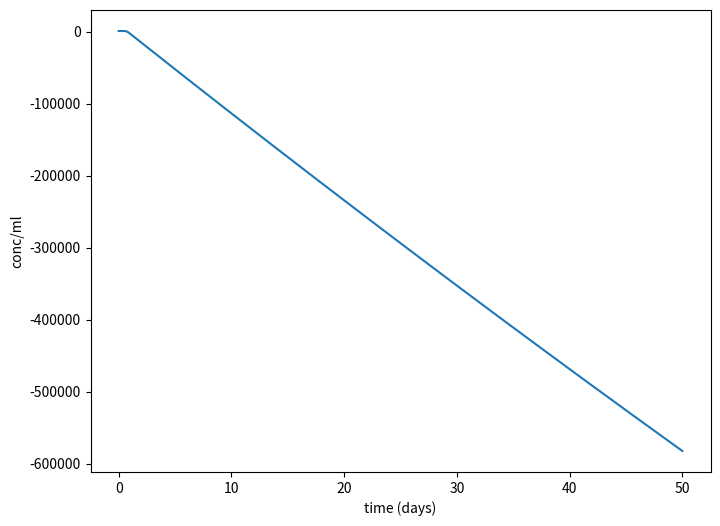
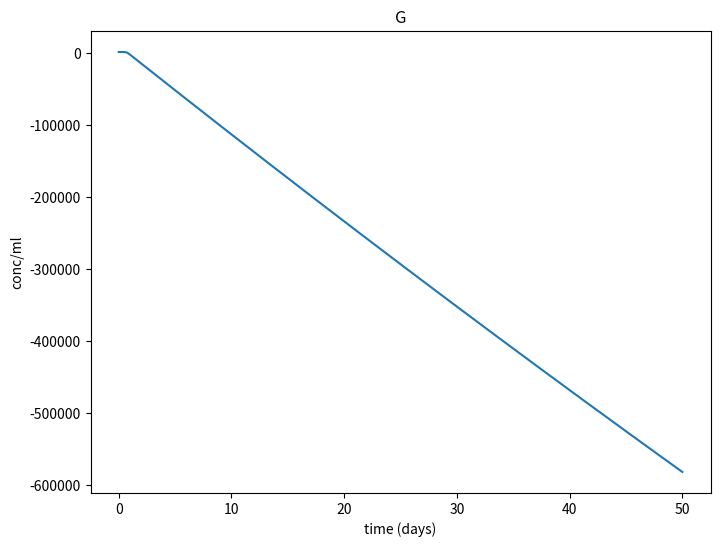

The matplotlib source for these figures, in order: (Note: this script raises an exception after producing the figures.)
import argparse, contextlib, sys, os
import scipy
import numpy as np


def initial_values() -> np.ndarray:
    G_0   = 1000
    I_0   = 20     
    B_0   = 1e4
    Te_0  = 1e3
    Treg_0= 1e3 

    return np.array((G_0, I_0, B_0, Te_0, Treg_0))

def constants() -> list:
    RG      = 0.003
    kG      = 0.1
    muG     = 0.001
    alphaI  = 0.1
    muI     = 0.001
    alphaG  = 0.01
    kB      = 0.04
    alphaE  = 0.01
    alpha1R = 0.01
    muB     = 0.001
    sE      = 0.02
    Tnaive  = 1e3
    muE     = 0.02
    sR      = 0.2
    alpha2R = 0.01
    muR     = 0.001

    return [RG, kG, muG, alphaI, 
            muI, alphaG, kB, alphaE,
            alpha1R, muB, sE, Tnaive, 
            muE, sR, alpha2R, muR]


def constants_with_names() -> list:
    constants_list = [        
        ("RG", 0.003),
        ("kG", 0.1),
        ("muG", 0.001),
        ("alphaI", 0.1),
        ("muI", 0.001),
        ("alphaG", 0.01),
        ("kB", 0.04),
        ("alphaE", 0.01),
        ("alpha1R", 0.01),
        ("muB", 0.001),
        ("sE", 0.02),
        ("Tnaive", 1e3),
        ("muE", 0.02),
        ("sR", 0.2),
        ("alpha2R", 0.01),
        ("muR", 0.001),
        ]
    return constants_list


def variable_names() -> list[str]:
    return [
        "G",
        "I",
        "B",
        "Te",
        "Treg"
        ]

def system(t: np.float64, y: np.ndarray, *constants) -> np.ndarray:
    # populations
    G       = y[0]
    I       = y[1]
    B       = y[2]
    Te      = y[3]
    Treg    = y[4]
    # constants
    RG      = constants[0]
    kG      = constants[1]
    muG     = constants[2]
    alphaI  = constants[3]
    muI     = constants[4]
    alphaG  = constants[5]
    kB      = constants[6]
    alphaE  = constants[7]
    alpha1R = constants[8]
    muB     = constants[9]
    sE      = constants[10]
    Tnaive  = constants[11]
    muE     = constants[12]
    sR      = constants[13]
    alpha2R = constants[14]
    muR     = constants[15]


    #Sistema de EDOs
    dGdt = RG -kG*I -muG*G
    dIdt = alphaI*B -muI*I
    dBdt = alphaG*G*B -((kB*B*Te)/((1+alphaE*Te) + (alpha1R*Treg))) -muB*B
    dTedt = sE*Te*(Tnaive - Te) -muE*Te*Treg
    dTregdt = ((sR*Te)/(1+alpha2R*Treg)) -muR*Treg

    return np.array([dGdt, dIdt, dBdt, dTedt, dTregdt])

# includes! "ode-support.py"


def simulation_output_to_csv(sim_steps, simulation_output, write_to):
    if not simulation_output.success:
        print(simulation_output.message)
        return

    populatio_values_per_dt = simulation_output.y.T

    write_to.write(f"t,{','.join(variable_names())}\n")

    for dt, y in zip(sim_steps, populatio_values_per_dt):
        write_to.write(f"{dt},")
        write_to.write(",".join(f"{val:.4f}" for val in y))
        write_to.write("\n")


COLORS = [
    'tab:blue',
    'tab:orange',
    'tab:green',
    'tab:red',
    'tab:purple',
    'tab:brown',
    'tab:pink',
    'tab:gray',
    'tab:olive',
    'tab:cyan',
]

def plot_simulation(sim_steps, simulation_output, filename, x_label="time (days)", y_label="conc/ml"):
    import matplotlib.pyplot as plt
    from matplotlib.backends.backend_pdf import PdfPages

    with PdfPages(filename) as pdf:
        # All
        all_fig, all_ax = plt.subplots()
        all_fig.set_size_inches(8, 6)
        all_ax.set(title="", xlabel=x_label, ylabel=y_label)

        # Individually
        for i, (variable_name, variable_line_data) in enumerate(zip(variable_names(), simulation_output.y)):
            fig, ax = plt.subplots()
            fig.set_size_inches(8, 6)
            ax.set(
                title=variable_name,
                xlabel=x_label, 
                ylabel=y_label, 
            )            
            ax.plot(simulation_output.t, variable_line_data, color=COLORS[i % len(COLORS)])
            all_ax.plot(simulation_output.t, variable_line_data)

            pdf.savefig(fig)
        all_ax.legend(variable_names(),loc="best")
        pdf.savefig(all_fig)


def file_or_stdout(filename: str | None):
    if filename:
        return open(filename, 'w')
    else:
        return sys.stdout


def update_constants_with_params(constants, params):
    updated_constants = constants.copy()

    constant_names = [constant[0] for constant in constants]

    for name, value in params.items():
        for idx, (const_name, const_value) in enumerate(updated_constants):
            if const_name == name:
                updated_constants[idx] = (const_name, value)

    return updated_constants


def simulate(filename, st=0, tf=50, dt=0.1, plot=False, x_label="time (days)", y_label="conc/ml", params={}):
    sim_steps = np.arange(st, tf + dt, dt)

    constants_values = [value for _, value in update_constants_with_params(constants_with_names(), params)]

    simulation_output = scipy.integrate.solve_ivp(
        fun=system,
        t_span=(st, tf + dt * 2),
        y0=initial_values(),
        args=tuple(constants_values),
        t_eval=sim_steps,
    )

    if plot:
        plot_simulation(sim_steps, simulation_output, filename, x_label, y_label)
    else:
        with file_or_stdout(filename) as f:
            simulation_output_to_csv(sim_steps, simulation_output, f)

if __name__ == "__main__":
    parser = argparse.ArgumentParser()
    parser.add_argument("--st", type=float, default=0)
    parser.add_argument("--tf", type=float, default=50)
    parser.add_argument("--dt", type=float, default=0.01)
    parser.add_argument("-o", "--output", default=None)
    parser.add_argument("--csv", action=argparse.BooleanOptionalAction)
    parser.add_argument("--xlabel", type=str, default="time (days)")
    parser.add_argument("--ylabel", type=str, default="conc/ml")
    parser.add_argument("--params", type=str, default="")

    args = parser.parse_args()

    if args.params:
        params = {k: float(v) for k, v in (param.split('=') for param in args.params.split())}
    else:
        params = {}

    simulate(
        args.output,
        plot=not args.csv,
        st=args.st,
        tf=args.tf,
        dt=args.dt,
        x_label=args.xlabel,
        y_label=args.ylabel,
        params=params
    )
